Run: headless pygame with SDL's dummy video driver; simulated clock (each Clock.tick advances the game by its frame time, no real sleeping); random seed 0; keys injected as events and as key.get_pressed() state; no mouse input.
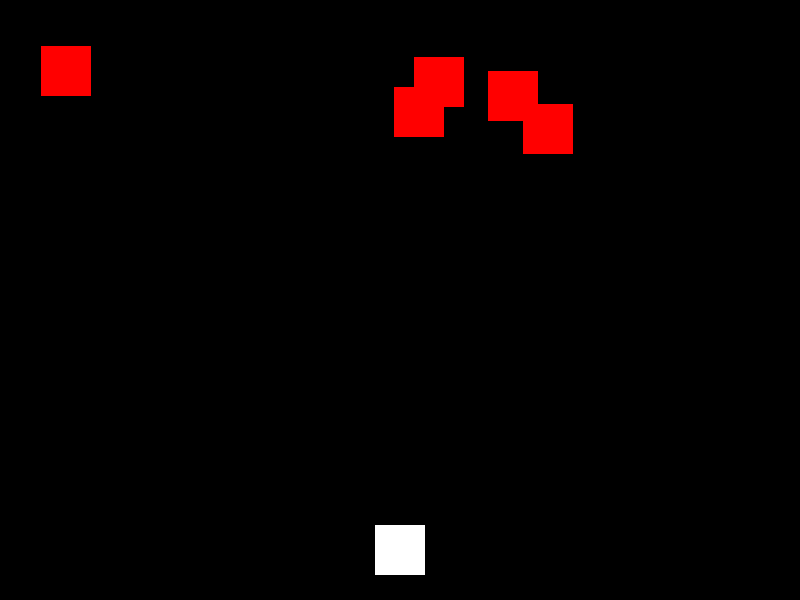
Frame 1 of 4 · flips 1–60 · no input
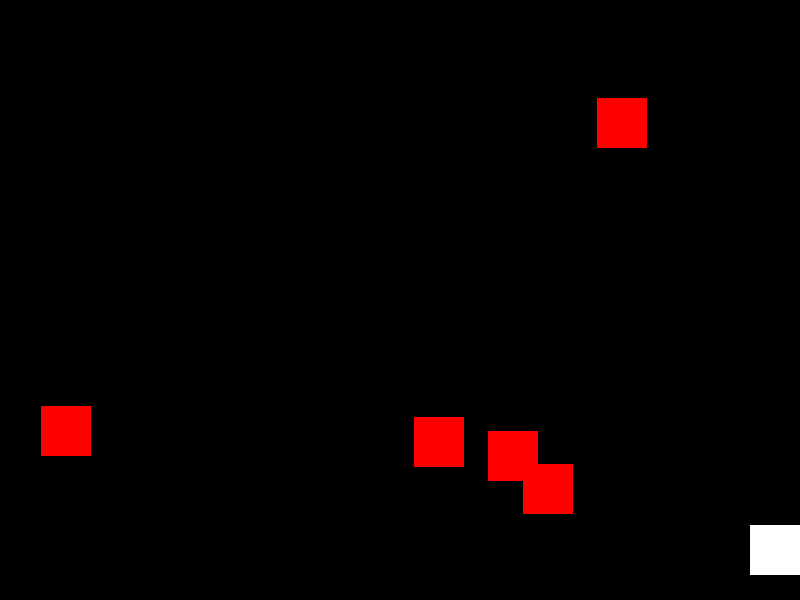
Frame 2 of 4 · flips 61–180 · tapped SPACE, RETURN · held RIGHT (→), D
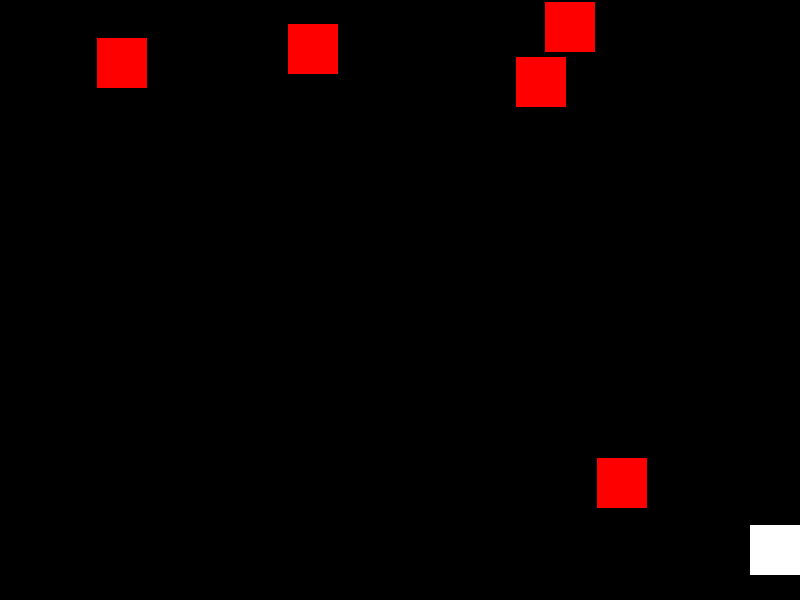
Frame 3 of 4 · flips 181–300 · held DOWN (↓), S
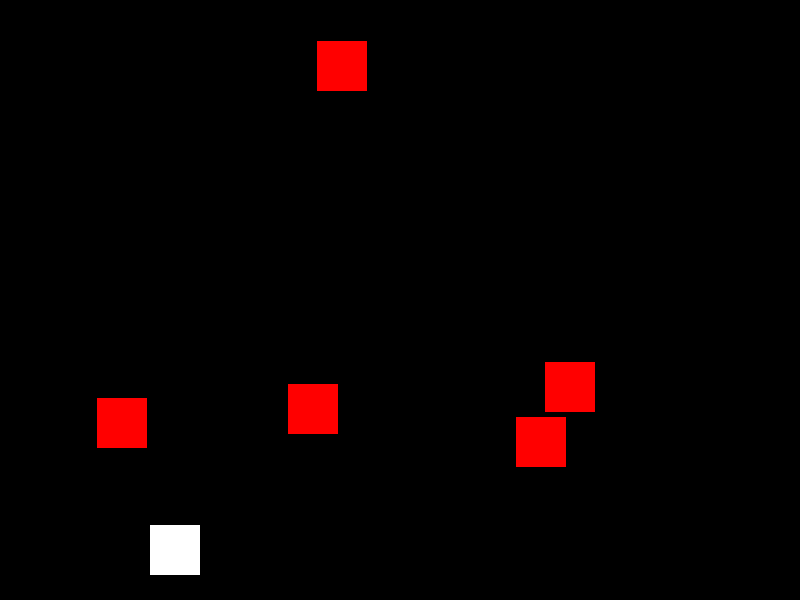
Frame 4 of 4 · flips 301–420 · held LEFT (←), A, UP (↑), W

The pygame program that drew these frames:

import pygame
import random

# 초기화
pygame.init()

# 화면 크기 설정
SCREEN_WIDTH = 800
SCREEN_HEIGHT = 600
SCREEN = pygame.display.set_mode((SCREEN_WIDTH, SCREEN_HEIGHT))
pygame.display.set_caption("Basic Shooting Game")

# 색상 정의
WHITE = (255, 255, 255)
BLACK = (0, 0, 0)
RED = (255, 0, 0)

# 설정
PLAYER_SIZE = (50, 50)
BULLET_SIZE = (10, 5)
ENEMY_SIZE = (50, 50)
ENEMY_COUNT = 5
PLAYER_SPEED = 5
BULLET_SPEED = 7
ENEMY_SPEED = 3

# 플레이어 클래스
class Player(pygame.sprite.Sprite):
    def __init__(self):
        super().__init__()
        self.image = pygame.Surface(PLAYER_SIZE)
        self.image.fill(WHITE)
        self.rect = self.image.get_rect()
        self.rect.center = (SCREEN_WIDTH // 2, SCREEN_HEIGHT - 50)
        self.speed = PLAYER_SPEED

    def update(self, keys):
        if keys[pygame.K_LEFT]:
            self.rect.x -= self.speed
        if keys[pygame.K_RIGHT]:
            self.rect.x += self.speed
        if self.rect.x < 0:
            self.rect.x = 0
        if self.rect.x > SCREEN_WIDTH - PLAYER_SIZE[0]:
            self.rect.x = SCREEN_WIDTH - PLAYER_SIZE[0]

# 적 클래스
class Enemy(pygame.sprite.Sprite):
    def __init__(self):
        super().__init__()
        self.image = pygame.Surface(ENEMY_SIZE)
        self.image.fill(RED)
        self.rect = self.image.get_rect()
        self.rect.x = random.randint(0, SCREEN_WIDTH - ENEMY_SIZE[0])
        self.rect.y = random.randint(-200, -50)
        self.speed = ENEMY_SPEED

    def update(self):
        self.rect.y += self.speed
        if self.rect.y > SCREEN_HEIGHT:
            self.rect.x = random.randint(0, SCREEN_WIDTH - ENEMY_SIZE[0])
            self.rect.y = random.randint(-200, -50)

# 총알 클래스
class Bullet(pygame.sprite.Sprite):
    def __init__(self, x, y):
        super().__init__()
        self.image = pygame.Surface(BULLET_SIZE)
        self.image.fill(WHITE)
        self.rect = self.image.get_rect()
        self.rect.center = (x, y)
        self.speed = BULLET_SPEED

    def update(self):
        self.rect.y -= self.speed
        if self.rect.y < 0:
            self.kill()

# 설정 및 초기화
player = Player()
enemies = pygame.sprite.Group()
for _ in range(ENEMY_COUNT):
    enemies.add(Enemy())
bullets = pygame.sprite.Group()
all_sprites = pygame.sprite.Group()
all_sprites.add(player)
all_sprites.add(enemies)

# 게임 루프
clock = pygame.time.Clock()
running = True
while running:
    for event in pygame.event.get():
        if event.type == pygame.QUIT:
            running = False
        if event.type == pygame.KEYDOWN:
            if event.key == pygame.K_SPACE:
                bullet = Bullet(player.rect.centerx, player.rect.top)
                bullets.add(bullet)
                all_sprites.add(bullet)

    keys = pygame.key.get_pressed()
    player.update(keys)
    enemies.update()
    bullets.update()

    # 충돌 처리
    hits = pygame.sprite.groupcollide(enemies, bullets, True, True)
    if hits:
        for hit in hits:
            enemy = Enemy()
            enemies.add(enemy)
            all_sprites.add(enemy)

    SCREEN.fill(BLACK)
    all_sprites.draw(SCREEN)
    pygame.display.flip()
    clock.tick(30)

pygame.quit()
 
